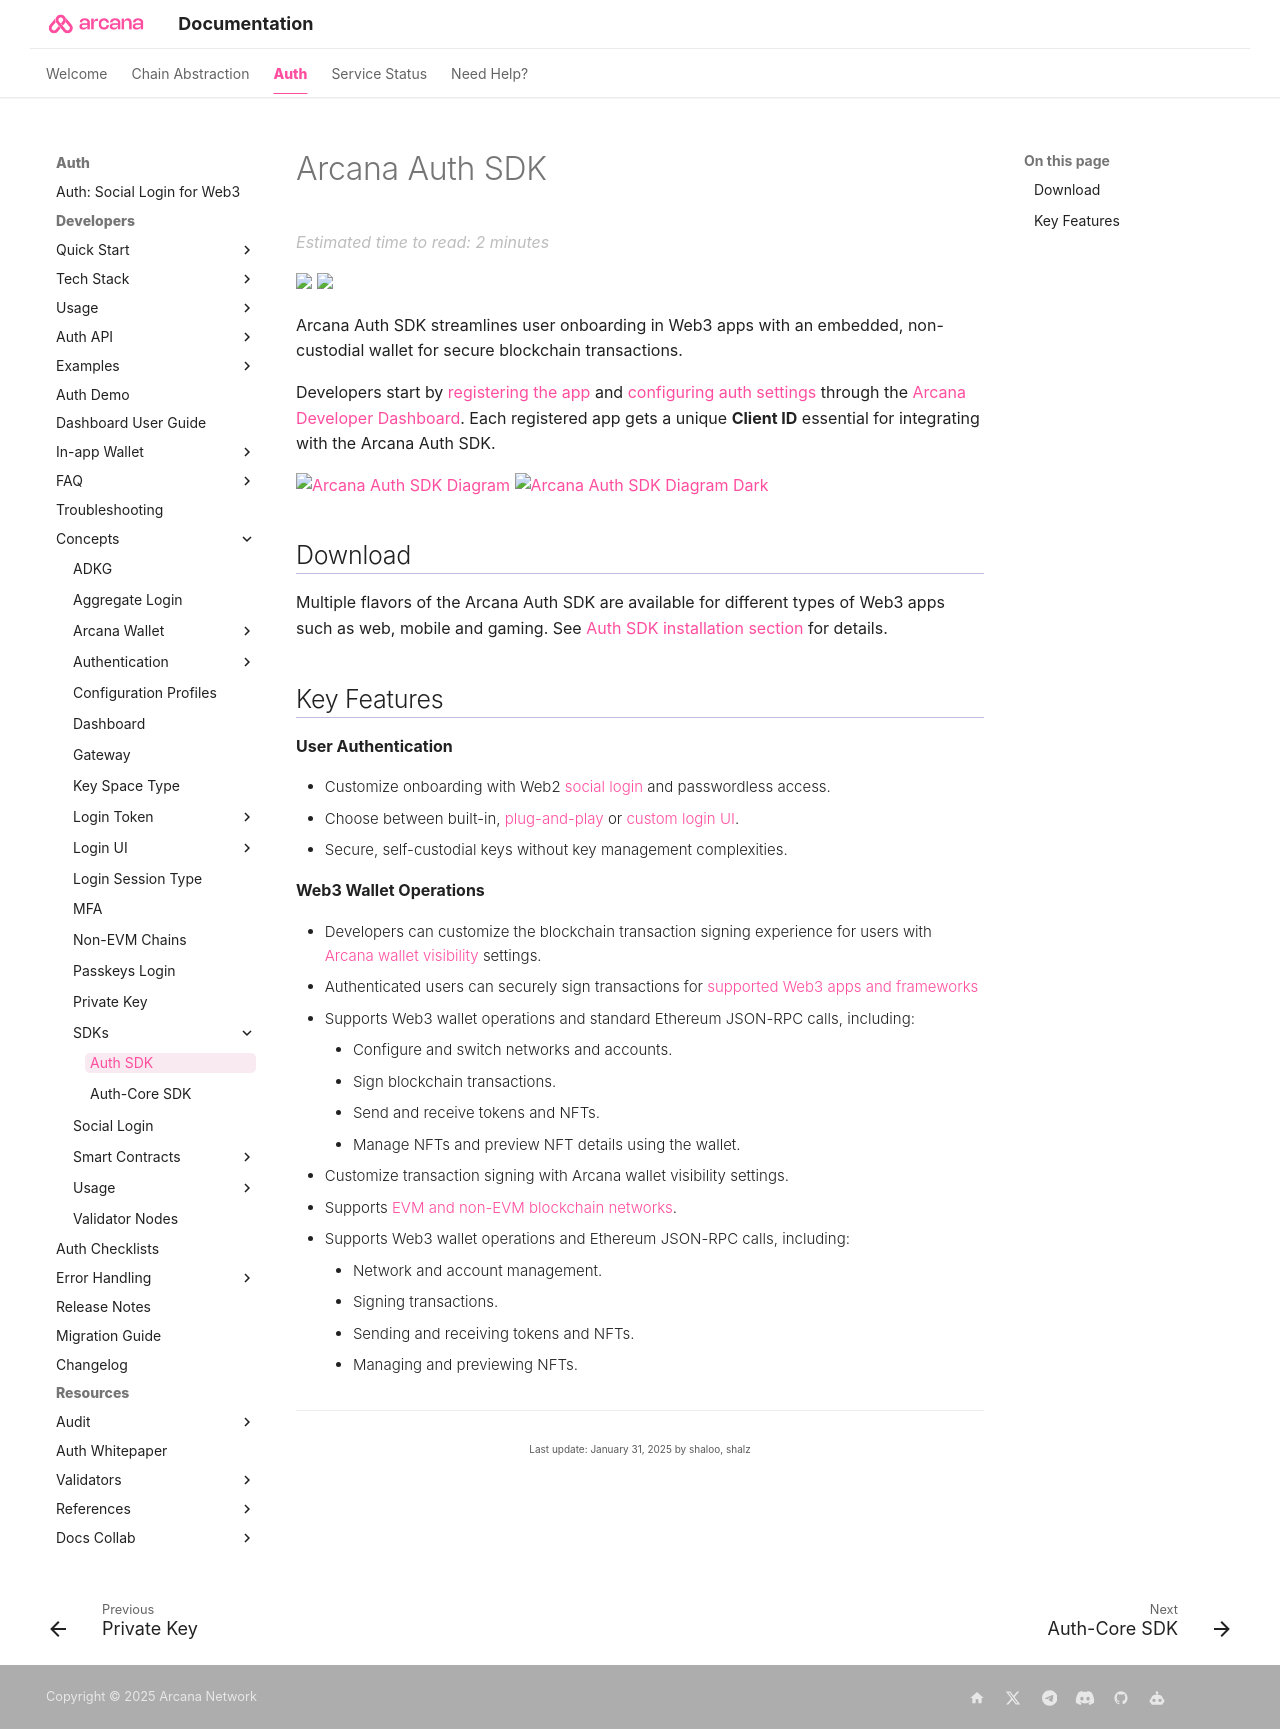

repository: shaloo/docs.arcana · page: concepts/authsdk/index.html · generator: mkdocs

---
alias: concept-authsdk
title: 'Arcana Auth SDK'
description: 'Arcana Auth SDK key features, kind of authentication supported for Web3 apps and the wallet operations can be accessed by app users.'
arcana:
  root_rel_path: ..
---

# {{config.extra.arcana.sdk_name}}

<img src="{{config.extra.arcana.img_dir}}/icons/i_an_authsdk_light.{{config.extra.arcana.img_png}}#only-light" width="50"/>
<img src="{{config.extra.arcana.img_dir}}/icons/i_an_authsdk_dark.{{config.extra.arcana.img_png}}#only-dark" width="50"/>


{{config.extra.arcana.sdk_name}} streamlines user onboarding in Web3 apps with an embedded, non-custodial wallet for secure blockchain transactions.

Developers start by [[register-app-auth|registering the app]] and [[index-configure-auth|configuring auth settings]] through the [{{config.extra.arcana.dashboard_name}}]({{page.meta.arcana.root_rel_path}}/concepts/dashboard.md). Each registered app gets a unique **{{config.extra.arcana.app_address}}** essential for integrating with the {{config.extra.arcana.sdk_name}}. 

<img src="{{config.extra.arcana.img_dir}}/diagrams/d_an_authsdk_light.{{config.extra.arcana.img_png}}#only-light" alt="{{config.extra.arcana.sdk_name}} Diagram" height="20%"/>
<img src="{{config.extra.arcana.img_dir}}/diagrams/d_an_authsdk_dark.{{config.extra.arcana.img_png}}#only-dark" alt="{{config.extra.arcana.sdk_name}} Diagram Dark" height="20%"/>

## Download

Multiple flavors of the {{config.extra.arcana.sdk_name}} are available for different types of Web3 apps such as web, mobile and gaming. See [[sdk-installation|Auth SDK installation section]] for details.

## Key Features

**User Authentication**

  * Customize onboarding with Web2 [[concept-social-login|social login]] and passwordless access.
  * Choose between built-in, [[concept-plug-and-play-auth|plug-and-play]] or [[concept-custom-login-ui|custom login UI]].
  * Secure, self-custodial keys without key management complexities.

**Web3 Wallet Operations**

  * Developers can customize the blockchain transaction signing experience for users with [[concept-wallet-visibility|{{config.extra.arcana.wallet_name}} visibility]] settings.
  * Authenticated users can securely sign transactions for [[web3-stack-apps|supported Web3 apps and frameworks]]
  * Supports Web3 wallet operations and standard Ethereum JSON-RPC calls, including:
    - Configure and switch networks and accounts.
    - Sign blockchain transactions.
    - Send and receive tokens and NFTs.
    - Manage NFTs and preview NFT details using the wallet.

  * Customize transaction signing with {{config.extra.arcana.wallet_name}} visibility settings.
  * Supports [[web3-stack-chains|EVM and non-EVM blockchain networks]].
  * Supports Web3 wallet operations and Ethereum JSON-RPC calls, including:
    - Network and account management.
    - Signing transactions.
    - Sending and receiving tokens and NFTs.
    - Managing and previewing NFTs.
